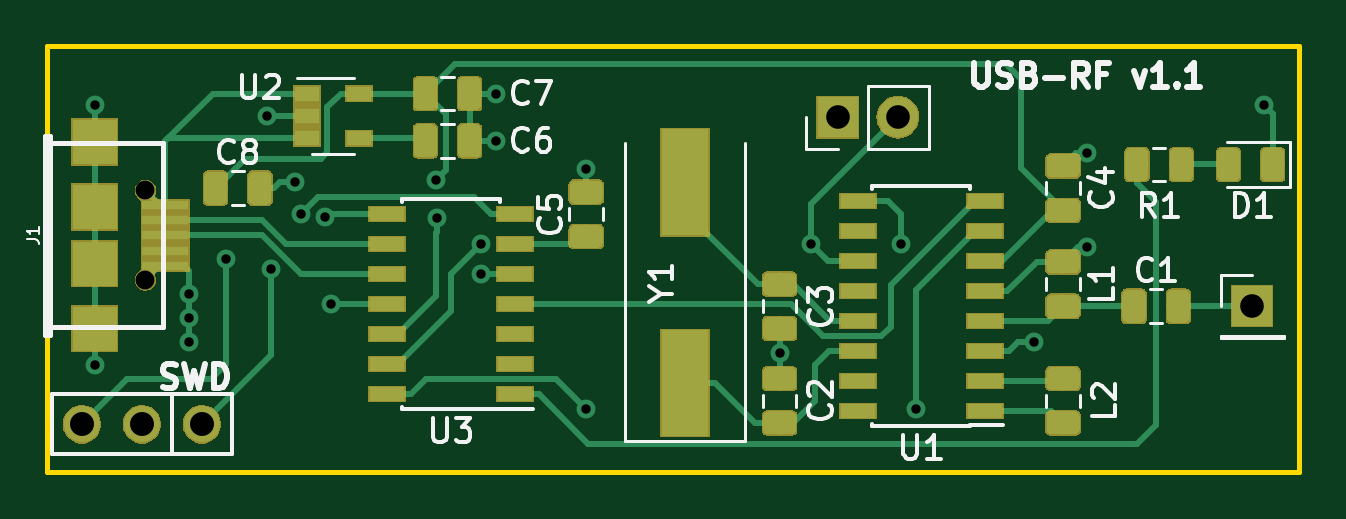
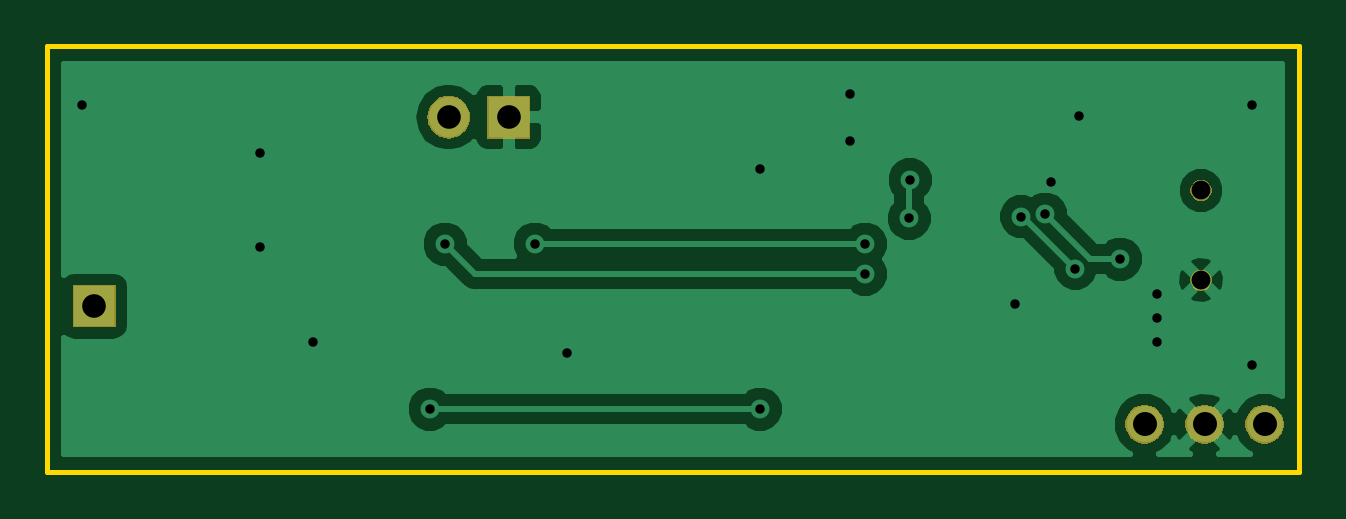
Circuit board: 11 layer files. Board 53.0 x 18.0 mm.
- bottom_copper: hw-USB-RF-B.Cu.gbr (20661 bytes)
- bottom_mask: hw-USB-RF-B.Mask.gbr (7210 bytes)
- paste: hw-USB-RF-B.Paste.gbr (551 bytes)
- bottom_silk: hw-USB-RF-B.SilkS.gbr (552 bytes)
- outline: hw-USB-RF-Edge.Cuts.gbr (742 bytes)
- top_copper: hw-USB-RF-F.Cu.gbr (59396 bytes)
- top_mask: hw-USB-RF-F.Mask.gbr (36755 bytes)
- paste: hw-USB-RF-F.Paste.gbr (45482 bytes)
- top_silk: hw-USB-RF-F.SilkS.gbr (17760 bytes)
- drill: hw-USB-RF-NPTH.drl (166 bytes)
- drill: hw-USB-RF-PTH.drl (748 bytes)

=== bottom_copper: hw-USB-RF-B.Cu.gbr (20661 bytes, source omitted) ===
=== bottom_mask: hw-USB-RF-B.Mask.gbr (7210 bytes, source omitted) ===
=== paste: hw-USB-RF-B.Paste.gbr ===
G04 #@! TF.GenerationSoftware,KiCad,Pcbnew,5.0.2-bee76a0~70~ubuntu16.04.1*
G04 #@! TF.CreationDate,2019-07-30T15:31:50+02:00*
G04 #@! TF.ProjectId,hw-USB-RF,68772d55-5342-42d5-9246-2e6b69636164,rev?*
G04 #@! TF.SameCoordinates,Original*
G04 #@! TF.FileFunction,Paste,Bot*
G04 #@! TF.FilePolarity,Positive*
%FSLAX46Y46*%
G04 Gerber Fmt 4.6, Leading zero omitted, Abs format (unit mm)*
G04 Created by KiCad (PCBNEW 5.0.2-bee76a0~70~ubuntu16.04.1) date Tue 30 Jul 2019 03:31:50 PM CEST*
%MOMM*%
%LPD*%
G01*
G04 APERTURE LIST*
G04 APERTURE END LIST*
M02*

=== bottom_silk: hw-USB-RF-B.SilkS.gbr ===
G04 #@! TF.GenerationSoftware,KiCad,Pcbnew,5.0.2-bee76a0~70~ubuntu16.04.1*
G04 #@! TF.CreationDate,2019-07-30T15:31:50+02:00*
G04 #@! TF.ProjectId,hw-USB-RF,68772d55-5342-42d5-9246-2e6b69636164,rev?*
G04 #@! TF.SameCoordinates,Original*
G04 #@! TF.FileFunction,Legend,Bot*
G04 #@! TF.FilePolarity,Positive*
%FSLAX46Y46*%
G04 Gerber Fmt 4.6, Leading zero omitted, Abs format (unit mm)*
G04 Created by KiCad (PCBNEW 5.0.2-bee76a0~70~ubuntu16.04.1) date Tue 30 Jul 2019 03:31:50 PM CEST*
%MOMM*%
%LPD*%
G01*
G04 APERTURE LIST*
G04 APERTURE END LIST*
M02*

=== outline: hw-USB-RF-Edge.Cuts.gbr ===
G04 #@! TF.GenerationSoftware,KiCad,Pcbnew,5.0.2-bee76a0~70~ubuntu16.04.1*
G04 #@! TF.CreationDate,2019-07-30T15:31:50+02:00*
G04 #@! TF.ProjectId,hw-USB-RF,68772d55-5342-42d5-9246-2e6b69636164,rev?*
G04 #@! TF.SameCoordinates,Original*
G04 #@! TF.FileFunction,Profile,NP*
%FSLAX46Y46*%
G04 Gerber Fmt 4.6, Leading zero omitted, Abs format (unit mm)*
G04 Created by KiCad (PCBNEW 5.0.2-bee76a0~70~ubuntu16.04.1) date Tue 30 Jul 2019 03:31:50 PM CEST*
%MOMM*%
%LPD*%
G01*
G04 APERTURE LIST*
%ADD10C,0.200000*%
G04 APERTURE END LIST*
D10*
X108000000Y-89000000D02*
X108000000Y-71000000D01*
X161000000Y-89000000D02*
X108000000Y-89000000D01*
X161000000Y-71000000D02*
X161000000Y-89000000D01*
X108000000Y-71000000D02*
X161000000Y-71000000D01*
M02*

=== top_copper: hw-USB-RF-F.Cu.gbr (59396 bytes, source omitted) ===
=== top_mask: hw-USB-RF-F.Mask.gbr (36755 bytes, source omitted) ===
=== paste: hw-USB-RF-F.Paste.gbr (45482 bytes, source omitted) ===
=== top_silk: hw-USB-RF-F.SilkS.gbr (17760 bytes, source omitted) ===
=== drill: hw-USB-RF-NPTH.drl ===
M48
;DRILL file {KiCad 5.0.2-bee76a0~70~ubuntu16.04.1} date Tue 30 Jul 2019 03:31:52 PM CEST
;FORMAT={-:-/ absolute / inch / decimal}
FMAT,2
INCH,TZ
%
G90
G05
T0
M30

=== drill: hw-USB-RF-PTH.drl ===
M48
;DRILL file {KiCad 5.0.2-bee76a0~70~ubuntu16.04.1} date Tue 30 Jul 2019 03:31:52 PM CEST
;FORMAT={-:-/ absolute / inch / decimal}
FMAT,2
INCH,TZ
T1C0.0157
T2C0.0314
T3C0.0394
T4C0.0400
%
G90
G05
T1
X4.3307Y-2.8937
X4.3307Y-3.3268
X4.4882Y-3.2087
X4.4882Y-3.248
X4.4882Y-3.2874
X4.55Y-3.15
X4.6181Y-2.9114
X4.6247Y-3.1656
X4.6654Y-3.0217
X4.675Y-3.075
X4.7149Y-3.0789
X4.725Y-3.225
X4.9Y-3.0179
X4.9017Y-3.0821
X4.975Y-3.125
X4.975Y-3.175
X5.Y-2.874
X5.Y-2.9528
X5.15Y-3.
X5.15Y-3.4
X5.4724Y-3.3071
X5.525Y-3.125
X5.675Y-3.125
X5.7Y-3.4
X5.8957Y-3.2874
X5.9843Y-2.9724
X5.9843Y-3.1299
X6.2795Y-2.8937
T2
X4.4152Y-3.1849
X4.4153Y-3.0354
T3
X5.5693Y-2.9134
X5.6693Y-2.9134
X6.2598Y-3.2283
T4
X4.3094Y-3.4252
X4.4094Y-3.4252
X4.5094Y-3.4252
T0
M30
